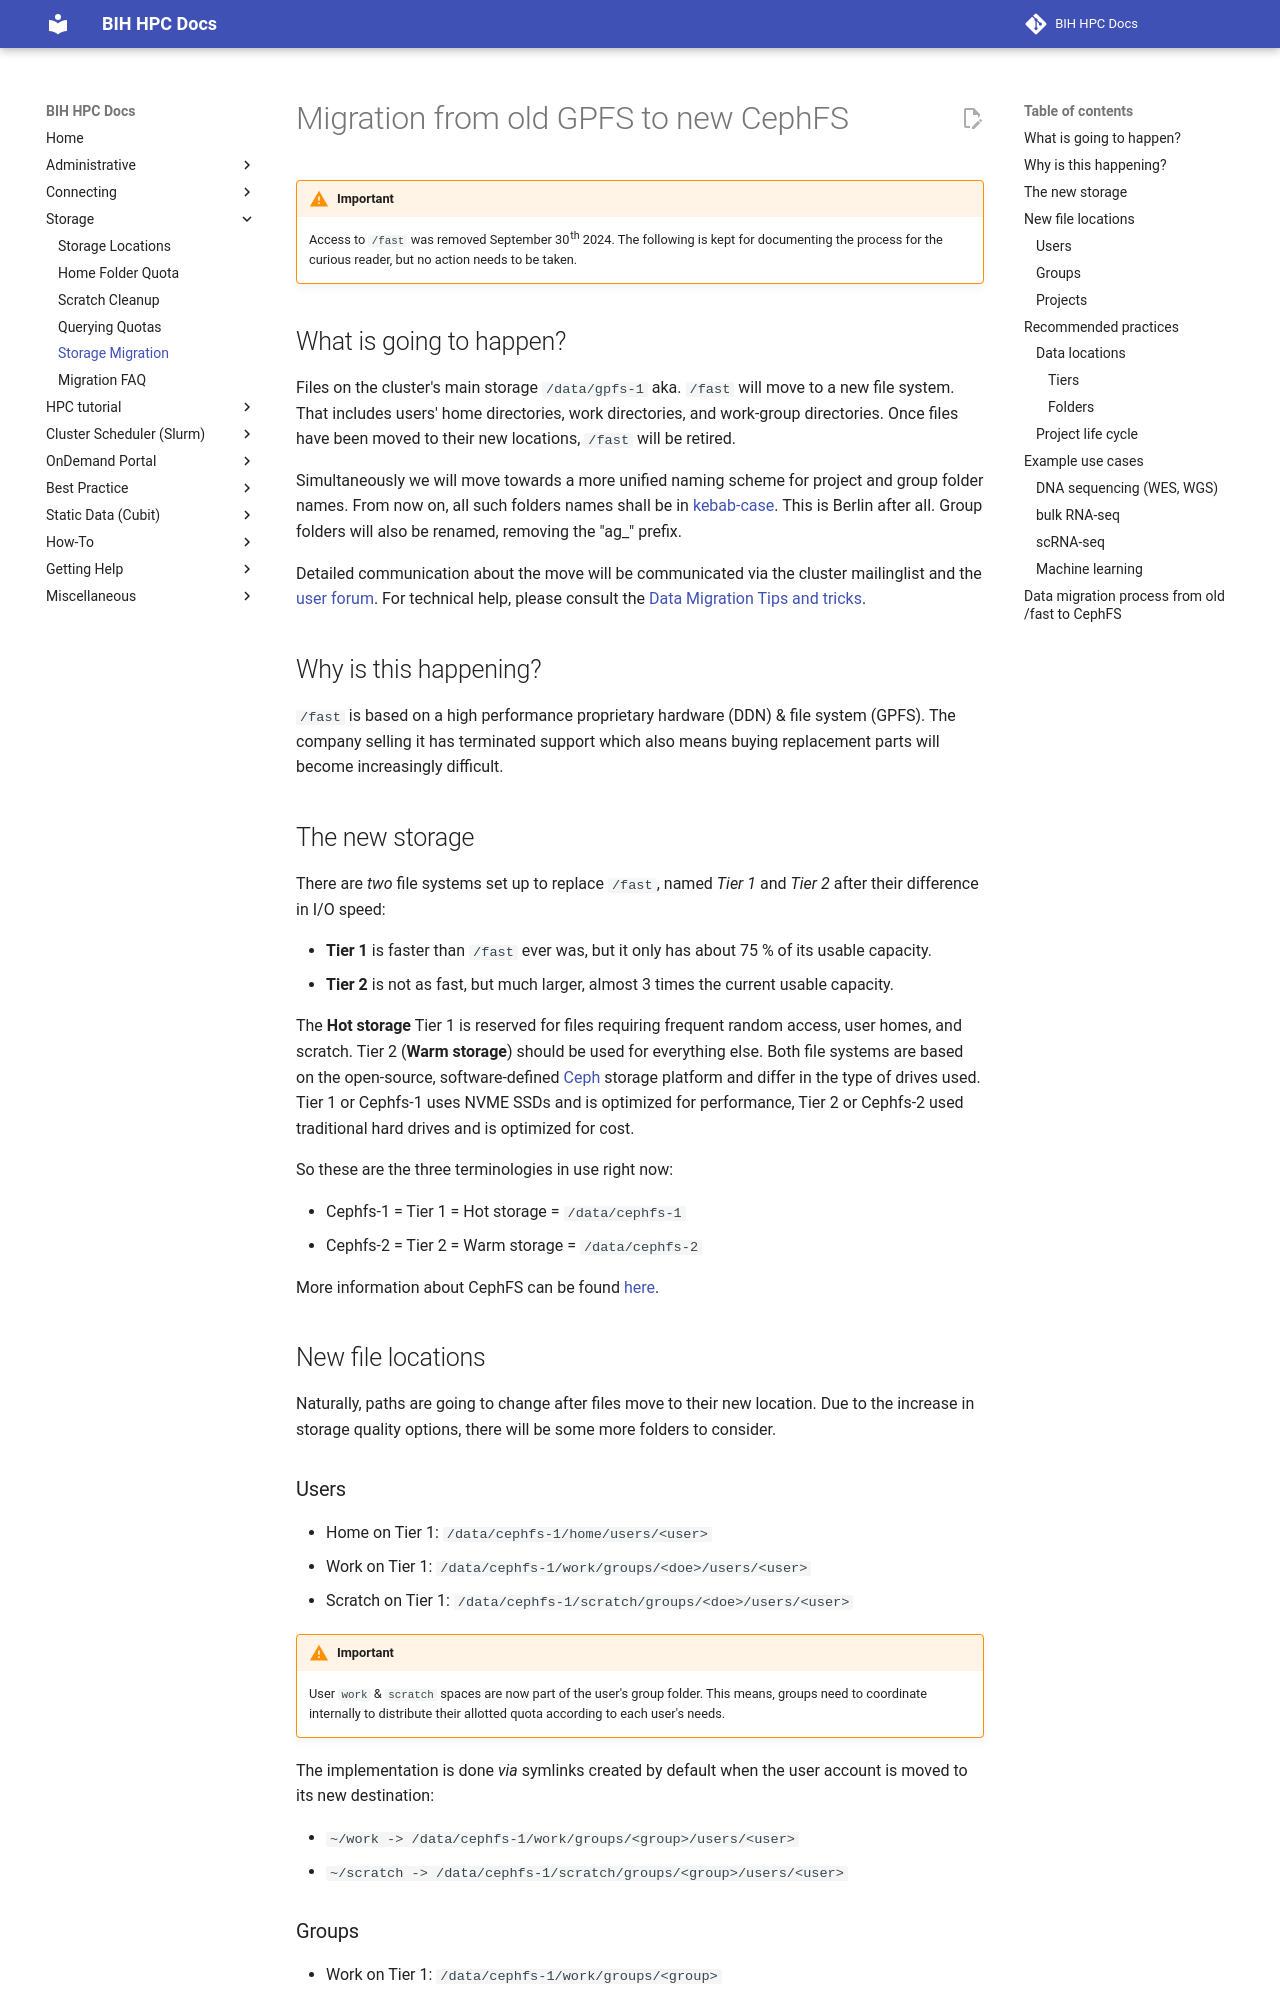

repository: bihealth/bih-cluster · page: storage/storage-migration/index.html · generator: mkdocs

# Migration from old GPFS to new CephFS
!!! warning "Important"
    Access to `/fast` was removed September 30th 2024.
    The following is kept for documenting the process for the curious reader,
    but no action needs to be taken.

## What is going to happen?
Files on the cluster's main storage `/data/gpfs-1` aka. `/fast` will move to a new file system.
That includes users' home directories, work directories, and work-group directories.
Once files have been moved to their new locations, `/fast` will be retired.

Simultaneously we will move towards a more unified naming scheme for project and group folder names.
From now on, all such folders names shall be in [kebab-case](https://en.wikipedia.org/wiki/Letter_case#Kebab_case).
This is Berlin after all.
Group folders will also be renamed, removing the "ag_" prefix.

Detailed communication about the move will be communicated via the cluster mailinglist and the [user forum](https://hpc-talk.cubi.bihealth.org/).
For technical help, please consult the [Data Migration Tips and tricks](migration-faq.md).

## Why is this happening?
`/fast` is based on a high performance proprietary hardware (DDN) & file system (GPFS).
The company selling it has terminated support which also means buying replacement parts will become increasingly difficult.

## The new storage
There are *two* file systems set up to replace `/fast`, named *Tier 1* and *Tier 2* after their difference in I/O speed:

- **Tier 1** is faster than `/fast` ever was, but it only has about 75 % of its usable capacity.
- **Tier 2** is not as fast, but much larger, almost 3 times the current usable capacity.

The **Hot storage** Tier 1 is reserved for files requiring frequent random access, user homes, and scratch.
Tier 2 (**Warm storage**) should be used for everything else.
Both file systems are based on the open-source, software-defined [Ceph](https://ceph.io/en/) storage platform and differ in the type of drives used.
Tier 1 or Cephfs-1 uses NVME SSDs and is optimized for performance, Tier 2 or Cephfs-2 used traditional hard drives and is optimized for cost.

So these are the three terminologies in use right now:

- Cephfs-1 = Tier 1 = Hot storage = `/data/cephfs-1`
- Cephfs-2 = Tier 2 = Warm storage = `/data/cephfs-2`

More information about CephFS can be found [here](storage-locations.md).

## New file locations
Naturally, paths are going to change after files move to their new location.
Due to the increase in storage quality options, there will be some more folders to consider.

### Users
- Home on Tier 1: `/data/cephfs-1/home/users/<user>`
- Work on Tier 1: `/data/cephfs-1/work/groups/<doe>/users/<user>`
- Scratch on Tier 1: `/data/cephfs-1/scratch/groups/<doe>/users/<user>`

!!! warning "Important"
    User `work` & `scratch` spaces are now part of the user's group folder.
    This means, groups need to coordinate internally to distribute their allotted quota according to each user's needs.

The implementation is done _via_ symlinks created by default when the user account is moved to its new destination:

- `~/work -> /data/cephfs-1/work/groups/<group>/users/<user>`
- `~/scratch -> /data/cephfs-1/scratch/groups/<group>/users/<user>`
